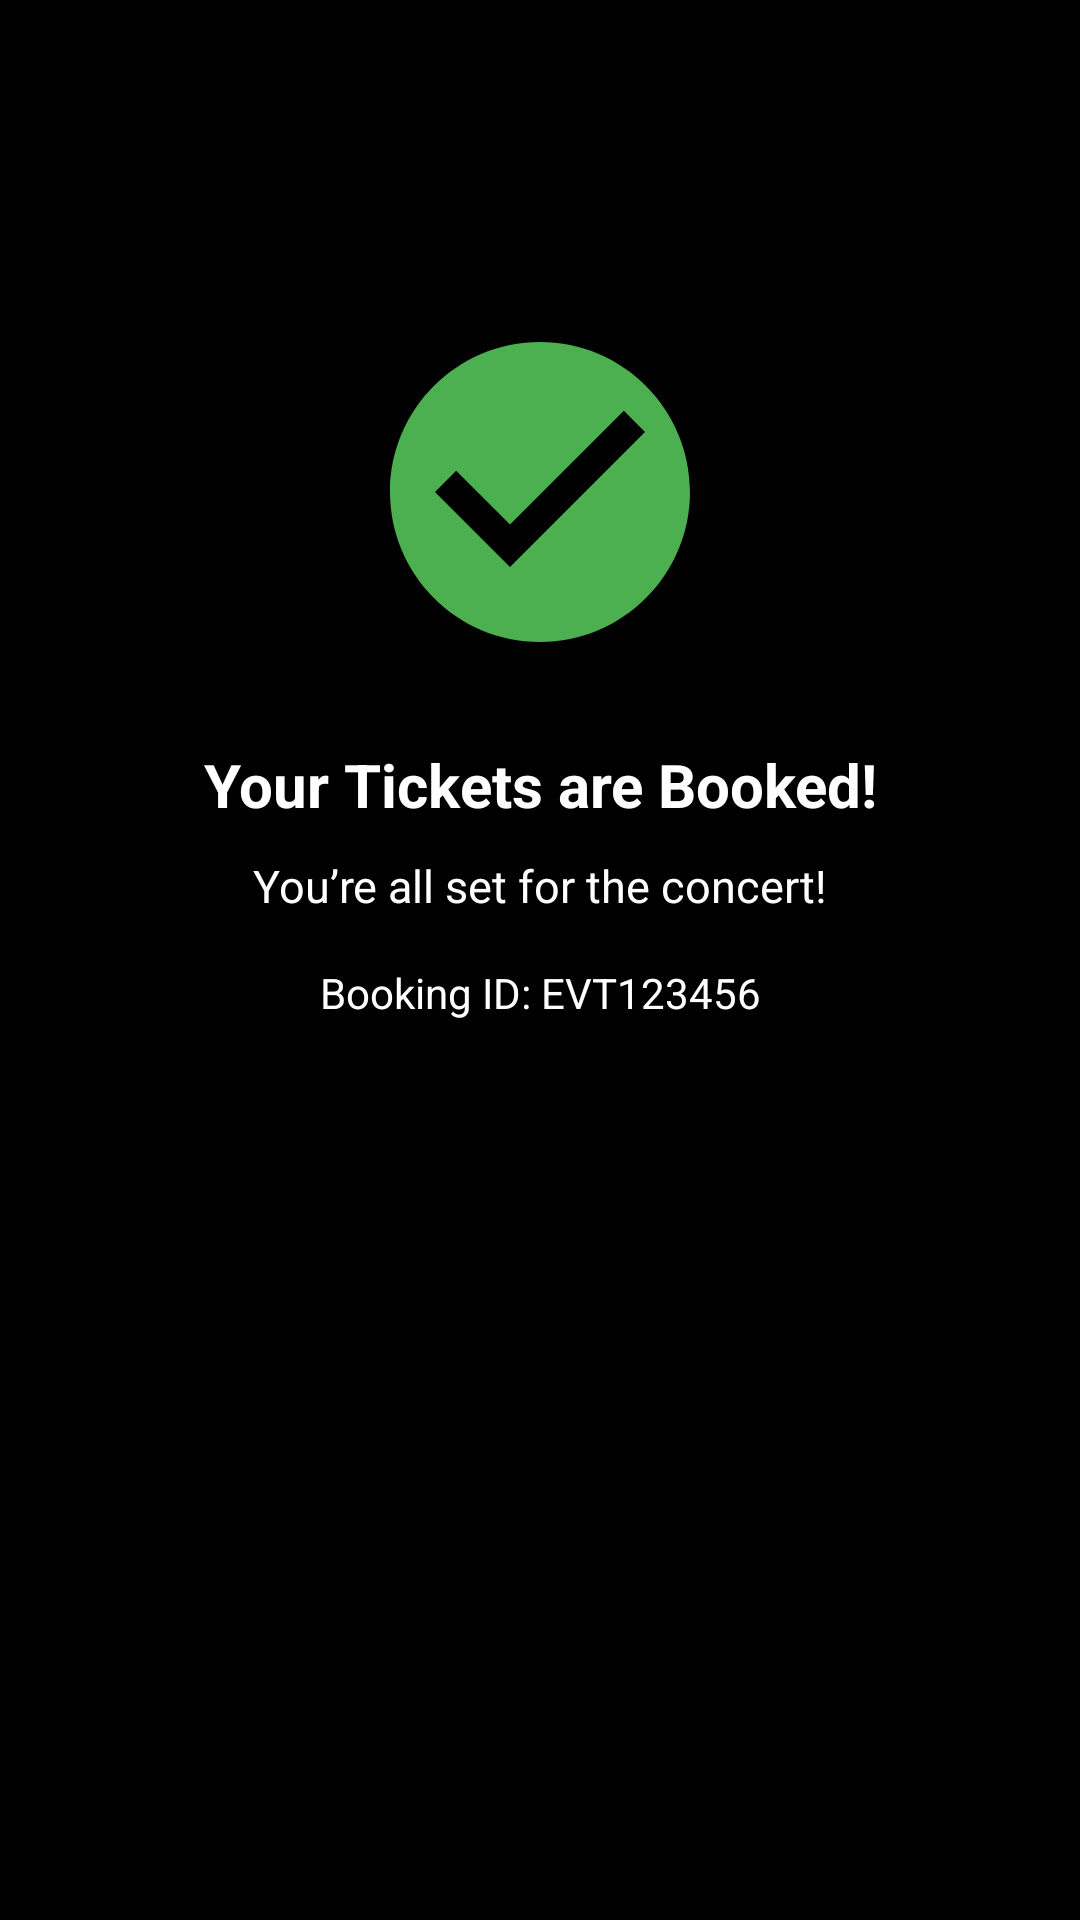

Android layout source for this screen:
<!-- AndroidManifest.xml: application theme Theme.Eventry -->
<!-- res/layout/activity_success.xml -->
<?xml version="1.0" encoding="utf-8"?>
<RelativeLayout xmlns:android="http://schemas.android.com/apk/res/android"
    android:layout_width="match_parent"
    android:layout_height="match_parent"
    android:background="@color/dark"
    android:padding="24dp">

    
    <ImageView
        android:id="@+id/tickIcon"
        android:layout_width="120dp"
        android:layout_height="120dp"
        android:src="@drawable/ic_check_circle_green"
        android:layout_centerHorizontal="true"
        android:layout_marginTop="80dp" />

    
    <TextView
        android:id="@+id/successTitle"
        android:layout_below="@id/tickIcon"
        android:layout_width="match_parent"
        android:layout_height="wrap_content"
        android:text="Your Tickets are Booked!"
        android:textColor="@android:color/white"
        android:textStyle="bold"
        android:textSize="20sp"
        android:gravity="center"
        android:layout_marginTop="24dp" />

    
    <TextView
        android:id="@+id/successMessage"
        android:layout_below="@id/successTitle"
        android:layout_width="match_parent"
        android:layout_height="wrap_content"
        android:text="You’re all set for the concert!"
        android:textColor="@color/white"
        android:textSize="15sp"
        android:gravity="center"
        android:layout_marginTop="10dp" />

    
    <TextView
        android:id="@+id/bookingId"
        android:layout_below="@id/successMessage"
        android:layout_width="match_parent"
        android:layout_height="wrap_content"
        android:text="Booking ID: EVT123456"
        android:textColor="@color/white"
        android:textSize="14sp"
        android:gravity="center"
        android:layout_marginTop="16dp" />

</RelativeLayout>
<!-- resources referenced by this layout -->
<resources>
  <color name="dark">#000000</color>
  <color name="white">#FFFFFF</color>
  <!-- drawable ic_check_circle_green (drawable) -->
  <vector xmlns:android="http://schemas.android.com/apk/res/android"
      android:width="120dp"
      android:height="120dp"
      android:viewportWidth="24"
      android:viewportHeight="24">
      <path
          android:fillColor="#4CAF50"
          android:pathData="M12,2C6.48,2 2,6.48 2,12s4.48,10 10,10 10,-4.48 10,-10S17.52,2 12,2zM10,17l-5,-5 1.41,-1.41L10,14.17l7.59,-7.59L19,8l-9,9z" />
  </vector>
  <style name="Theme.Eventry" parent="Base.Theme.Eventry" />
  <style name="Base.Theme.Eventry" parent="Theme.Material3.DayNight.NoActionBar">
          
          
      </style>
</resources>
